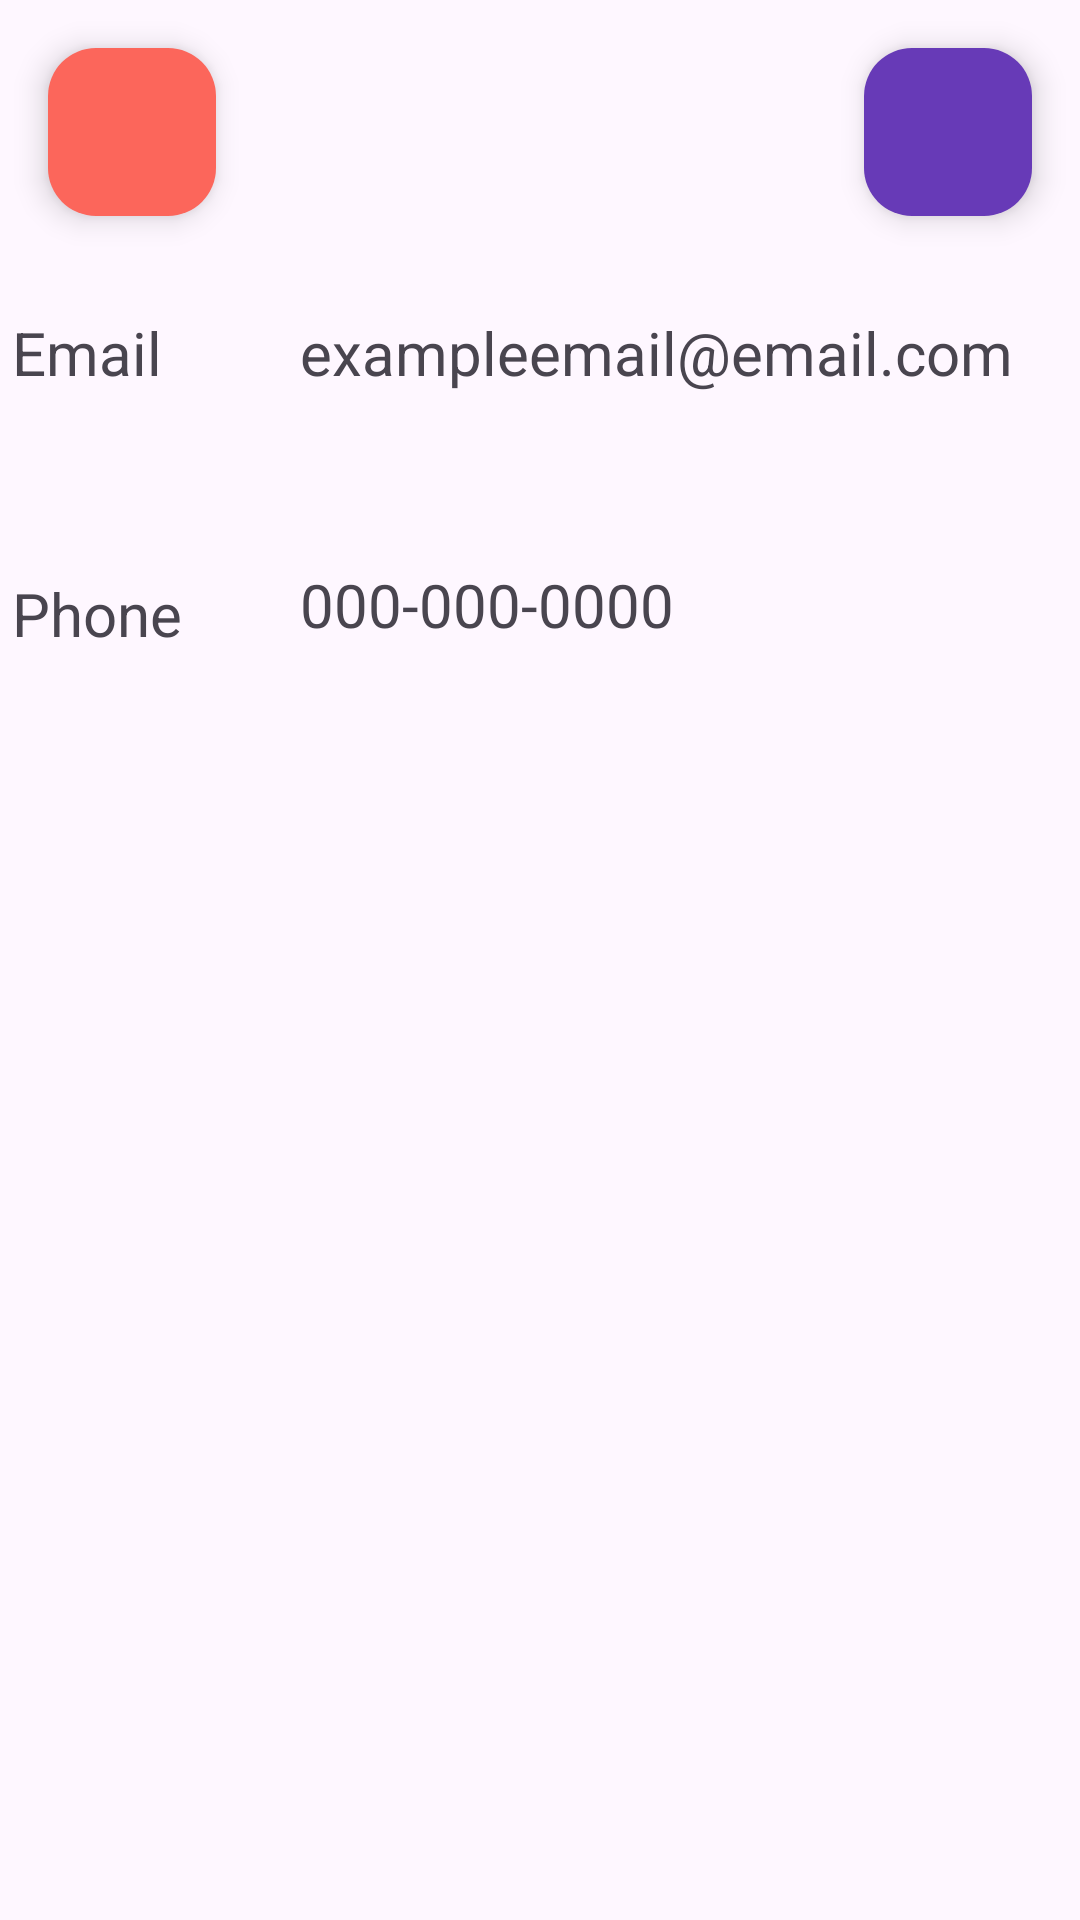

The Android layout XML behind this screen, and the referenced resources:
<!-- AndroidManifest.xml: application theme Theme.SchoolTracker -->
<!-- res/layout/activity_instructor_details.xml -->
<?xml version="1.0" encoding="utf-8"?>
<androidx.constraintlayout.widget.ConstraintLayout xmlns:android="http://schemas.android.com/apk/res/android"
    xmlns:app="http://schemas.android.com/apk/res-auto"
    xmlns:tools="http://schemas.android.com/tools"
    android:id="@+id/instructorDetailsPortrait"
    android:layout_width="match_parent"
    android:layout_height="match_parent"
    android:layout_marginTop="15dp"
    android:layout_marginBottom="10dp"
    android:layout_marginHorizontal="10dp"
    tools:context=".UI.InstructorDetailsActivity">

    <TextView
        android:id="@+id/emailTextView"
        android:layout_width="wrap_content"
        android:layout_height="wrap_content"
        android:layout_marginStart="4dp"
        android:layout_marginTop="104dp"
        android:text="Email"
        android:textSize="20sp"
        app:layout_constraintStart_toStartOf="parent"
        app:layout_constraintTop_toTopOf="parent" />

    <TextView
        android:id="@+id/instructorEmailTextView"
        android:layout_width="wrap_content"
        android:layout_height="wrap_content"
        android:layout_marginStart="100dp"
        android:layout_marginTop="104dp"
        android:text="exampleemail@email.com"
        android:textSize="20sp"
        app:layout_constraintStart_toStartOf="parent"
        app:layout_constraintTop_toTopOf="parent" />

    <TextView
        android:id="@+id/phoneTextView"
        android:layout_width="wrap_content"
        android:layout_height="wrap_content"
        android:layout_marginStart="4dp"
        android:layout_marginTop="60dp"
        android:text="Phone"
        android:textSize="20sp"
        app:layout_constraintStart_toStartOf="parent"
        app:layout_constraintTop_toBottomOf="@+id/emailTextView" />

    <TextView
        android:id="@+id/instructorPhoneTextView"
        android:layout_width="wrap_content"
        android:layout_height="wrap_content"
        android:layout_marginStart="100dp"
        android:layout_marginTop="188dp"
        android:text="000-000-0000"
        android:textSize="20sp"
        app:layout_constraintStart_toStartOf="parent"
        app:layout_constraintTop_toTopOf="parent" />

    <com.google.android.material.floatingactionbutton.FloatingActionButton
        android:id="@+id/instructorEditButton"
        android:layout_width="wrap_content"
        android:layout_height="wrap_content"
        android:layout_marginTop="16dp"
        android:layout_marginEnd="16dp"
        android:clickable="true"
        android:contentDescription="Edit Button"
        app:backgroundTint="#673AB7"
        app:layout_constraintEnd_toEndOf="parent"
        app:layout_constraintTop_toTopOf="parent"
        app:srcCompat="@drawable/baseline_edit_24" />

    <com.google.android.material.floatingactionbutton.FloatingActionButton
        android:id="@+id/deleteButton"
        android:layout_width="wrap_content"
        android:layout_height="wrap_content"
        android:layout_marginStart="16dp"
        android:layout_marginTop="16dp"
        android:backgroundTint="#fc665b"
        android:clickable="true"
        app:layout_constraintStart_toStartOf="parent"
        app:layout_constraintTop_toTopOf="parent"
        app:srcCompat="@drawable/baseline_delete_24" />

</androidx.constraintlayout.widget.ConstraintLayout>
<!-- resources referenced by this layout -->
<resources>
  <style name="Theme.SchoolTracker" parent="Base.Theme.SchoolTracker" />
  <style name="Base.Theme.SchoolTracker" parent="Theme.Material3.DayNight">
          
          
      </style>
</resources>
